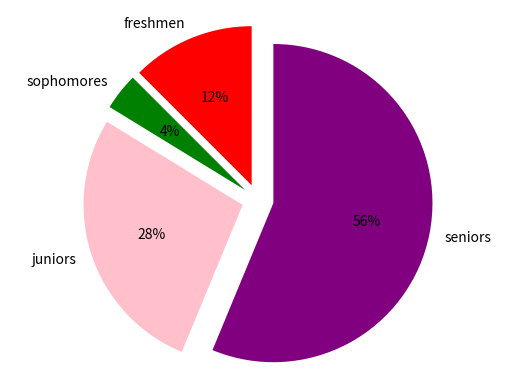

Write the Python code that produced this figure.
import matplotlib.pyplot as plot


# COPIED FROM ASSIGNMENT 

# set up your lists
#numlist = [8, 6, 5, 3]
newVals = [10, 3, 22, 45]
namelist = ['freshmen', 'sophomores', 'juniors', 'seniors']
colorlist = ['red', 'green', 'pink', 'purple']
explodelist = [0.1, 0.1, 0.1, 0.1]
# make the pie chart
plot.pie(newVals, labels=namelist, autopct='%.0f%%', colors=colorlist,
    	explode = explodelist, startangle = 90)
plot.axis('equal')
plot.savefig('newPiechart.png')
